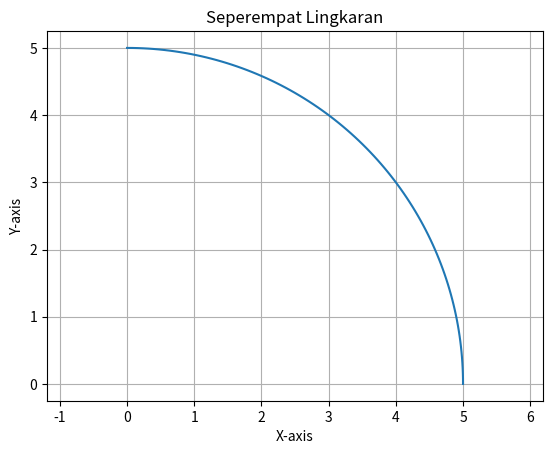

This figure's Python source:
import numpy as np
import matplotlib.pyplot as plt

def quarter_circle(center_x, center_y, radius, num_points=100):
    theta = np.linspace(0, np.pi / 2, num_points)
    x = center_x + radius * np.cos(theta)
    y = center_y + radius * np.sin(theta)
    return x, y

# Contoh penggunaan
center_x, center_y = 0, 0
radius = 5

x, y = quarter_circle(center_x, center_y, radius)
print(x)
print(y)

plt.plot(x, y)
plt.axis('equal')
plt.title('Seperempat Lingkaran')
plt.xlabel('X-axis')
plt.ylabel('Y-axis')
plt.grid(True)
plt.show()
